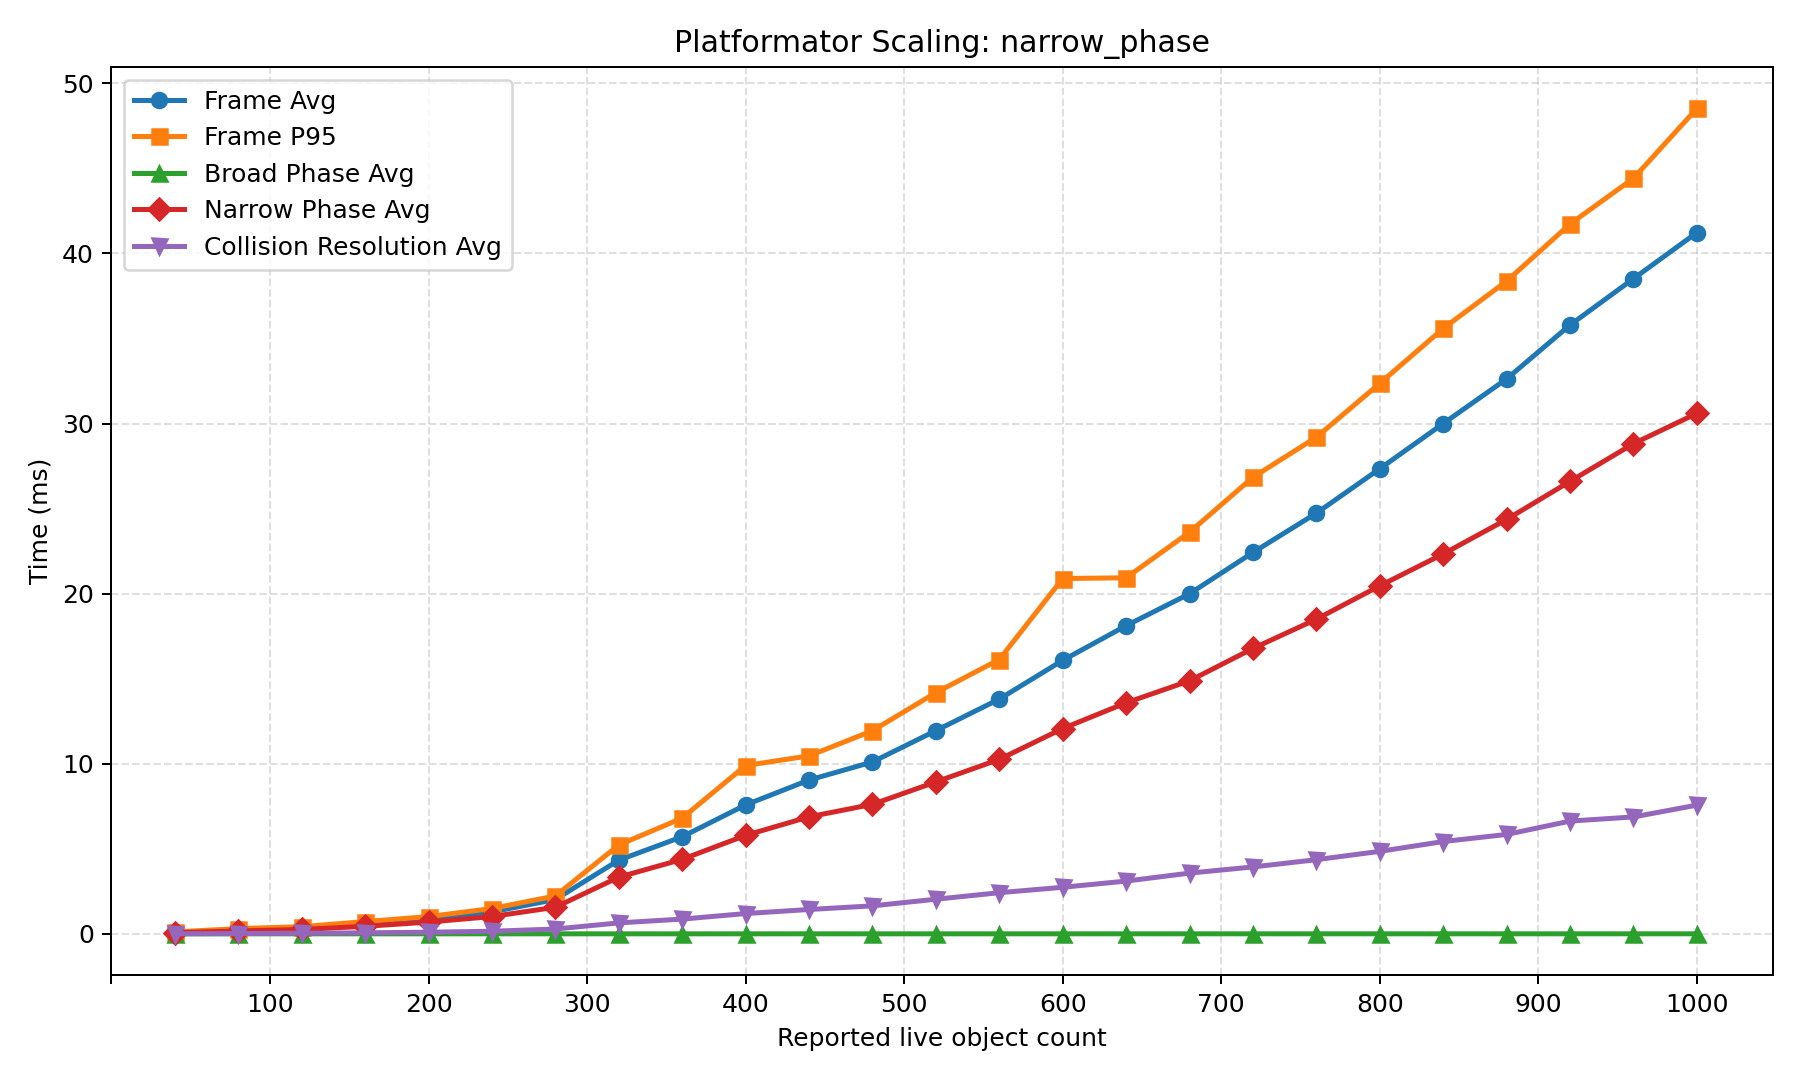

The table this chart was drawn from, first rows:
scenario, sweep_parameter, requested_count, swept_value, steady_count, add_count, remove_count, frame_avg_ms, frame_p95_ms, broad_phase_avg_ms, broad_phase_p95_ms, narrow_phase_avg_ms, narrow_phase_p95_ms, resolve_collisions_avg_ms, resolve_collisions_p95_ms, reported_object_count_avg, reported_object_count_min, reported_object_count_max, candidate_pair_count_avg, pending_narrow_phase_pair_count_avg, active_collision_count_avg, occupied_cell_count_avg, queued_add_count_avg, queued_remove_count_avg
narrow_phase, narrow_count, 10.0, 10.0, 0.0, 0.0, 0.0, 0.08572, 0.1124, 0.0001416, 0.000216, 0.06632, 0.09145, 0.004061, 0.0051, 40.0, 40.0, 40.0, 395.6, 295.6, 295.6, 7.027, 0.0, 0.0
narrow_phase, narrow_count, 20.0, 20.0, 0.0, 0.0, 0.0, 0.2115, 0.3076, 0.0002135, 0.000296, 0.1699, 0.25, 0.01563, 0.0191, 80.0, 80.0, 80.0, 1597, 1159, 1159, 8.773, 0.0, 0.0
narrow_phase, narrow_count, 30.0, 30.0, 0.0, 0.0, 0.0, 0.3273, 0.421, 0.0002022, 0.000265, 0.2557, 0.3352, 0.03366, 0.04103, 120.0, 120.0, 120.0, 3669, 2601, 2601, 8.747, 0.0, 0.0
narrow_phase, narrow_count, 40.0, 40.0, 0.0, 0.0, 0.0, 0.5604, 0.7209, 0.0002437, 0.000311, 0.4425, 0.5823, 0.05954, 0.06969, 160.0, 160.0, 160.0, 6503, 4603, 4603, 9.327, 0.0, 0.0
narrow_phase, narrow_count, 50.0, 50.0, 0.0, 0.0, 0.0, 0.8704, 1.014, 0.0002718, 0.00034, 0.6899, 0.806, 0.09612, 0.1133, 200.0, 200.0, 200.0, 10175, 7205, 7205, 9.053, 0.0, 0.0
narrow_phase, narrow_count, 60.0, 60.0, 0.0, 0.0, 0.0, 1.288, 1.489, 0.0003267, 0.000412, 1.017, 1.176, 0.1529, 0.1845, 240.0, 240.0, 240.0, 14641, 10363, 10363, 9.56, 0.0, 0.0
narrow_phase, narrow_count, 70.0, 70.0, 0.0, 0.0, 0.0, 2.018, 2.226, 0.0004217, 0.000629, 1.563, 1.714, 0.283, 0.331, 280.0, 280.0, 280.0, 20073, 14249, 14249, 9.387, 0.0, 0.0
narrow_phase, narrow_count, 80.0, 80.0, 0.0, 0.0, 0.0, 4.33, 5.222, 0.0006671, 0.000869, 3.332, 4.007, 0.6424, 0.7952, 320.0, 320.0, 320.0, 26177, 18569, 18569, 9.72, 0.0, 0.0
narrow_phase, narrow_count, 90.0, 90.0, 0.0, 0.0, 0.0, 5.708, 6.806, 0.0007753, 0.00097, 4.38, 5.225, 0.8667, 1.031, 360.0, 360.0, 360.0, 33110, 23480, 23480, 9.56, 0.0, 0.0
narrow_phase, narrow_count, 100.0, 100.0, 0.0, 0.0, 0.0, 7.579, 9.896, 0.0008368, 0.001065, 5.789, 7.608, 1.192, 1.473, 400.0, 400.0, 400.0, 40834, 28944, 28944, 9.813, 0.0, 0.0
narrow_phase, narrow_count, 110.0, 110.0, 0.0, 0.0, 0.0, 9.041, 10.46, 0.0007699, 0.001048, 6.878, 7.87, 1.432, 1.674, 440.0, 440.0, 440.0, 49397, 35009, 35009, 9.68, 0.0, 0.0
narrow_phase, narrow_count, 120.0, 120.0, 0.0, 0.0, 0.0, 10.1, 11.94, 0.000758, 0.000944, 7.612, 9.021, 1.644, 1.923, 480.0, 480.0, 480.0, 58737, 41613, 41613, 9.88, 0.0, 0.0
narrow_phase, narrow_count, 130.0, 130.0, 0.0, 0.0, 0.0, 11.94, 14.18, 0.0008369, 0.001067, 8.932, 10.64, 2.035, 2.376, 520.0, 520.0, 520.0, 69191, 49093, 49093, 9.76, 0.0, 0.0
narrow_phase, narrow_count, 140.0, 140.0, 0.0, 0.0, 0.0, 13.8, 16.13, 0.0008624, 0.001064, 10.26, 11.98, 2.418, 2.845, 560.0, 560.0, 560.0, 80171, 56861, 56861, 9.92, 0.0, 0.0
narrow_phase, narrow_count, 150.0, 150.0, 0.0, 0.0, 0.0, 16.08, 20.89, 0.0008969, 0.001309, 12.07, 16.05, 2.737, 3.282, 600.0, 600.0, 600.0, 92007, 65247, 65247, 9.813, 0.0, 0.0
narrow_phase, narrow_count, 160.0, 160.0, 0.0, 0.0, 0.0, 18.12, 20.93, 0.001073, 0.001553, 13.58, 15.74, 3.1, 3.611, 640.0, 640.0, 640.0, 104615, 74167, 74167, 9.96, 0.0, 0.0
narrow_phase, narrow_count, 170.0, 170.0, 0.0, 0.0, 0.0, 19.99, 23.61, 0.0009567, 0.001306, 14.88, 17.64, 3.57, 4.187, 680.0, 680.0, 680.0, 118076, 83702, 83702, 9.867, 0.0, 0.0
narrow_phase, narrow_count, 180.0, 180.0, 0.0, 0.0, 0.0, 22.42, 26.84, 0.001171, 0.001695, 16.78, 20.59, 3.932, 4.587, 720.0, 720.0, 720.0, 132315, 93777, 93777, 9.987, 0.0, 0.0
narrow_phase, narrow_count, 190.0, 190.0, 0.0, 0.0, 0.0, 24.73, 29.2, 0.001283, 0.001758, 18.5, 21.88, 4.359, 5.172, 760.0, 760.0, 760.0, 147759, 104819, 104819, 9.893, 0.0, 0.0
narrow_phase, narrow_count, 200.0, 200.0, 0.0, 0.0, 0.0, 27.34, 32.36, 0.001393, 0.001831, 20.46, 24.32, 4.849, 5.659, 800.0, 800.0, 800.0, 163622, 116042, 116042, 10.0, 0.0, 0.0
narrow_phase, narrow_count, 210.0, 210.0, 0.0, 0.0, 0.0, 30, 35.59, 0.001463, 0.001901, 22.33, 26.65, 5.425, 6.374, 840.0, 840.0, 840.0, 180383, 127925, 127925, 9.92, 0.0, 0.0
narrow_phase, narrow_count, 220.0, 220.0, 0.0, 0.0, 0.0, 32.62, 38.37, 0.001455, 0.001875, 24.36, 28.89, 5.843, 6.831, 880.0, 880.0, 880.0, 197863, 140289, 140289, 10.02, 0.0, 0.0
narrow_phase, narrow_count, 230.0, 230.0, 0.0, 0.0, 0.0, 35.79, 41.73, 0.001568, 0.00201, 26.6, 30.92, 6.628, 7.787, 920.0, 920.0, 920.0, 216239, 153311, 153311, 9.947, 0.0, 0.0
narrow_phase, narrow_count, 240.0, 240.0, 0.0, 0.0, 0.0, 38.52, 44.42, 0.001501, 0.001898, 28.82, 33.2, 6.872, 7.936, 960.0, 960.0, 960.0, 235353, 166833, 166833, 10.04, 0.0, 0.0
narrow_phase, narrow_count, 250.0, 250.0, 0.0, 0.0, 0.0, 41.22, 48.52, 0.001549, 0.001933, 30.6, 36.14, 7.566, 8.838, 1000, 1000, 1000, 255794, 181444, 181444, 9.973, 0.0, 0.0
